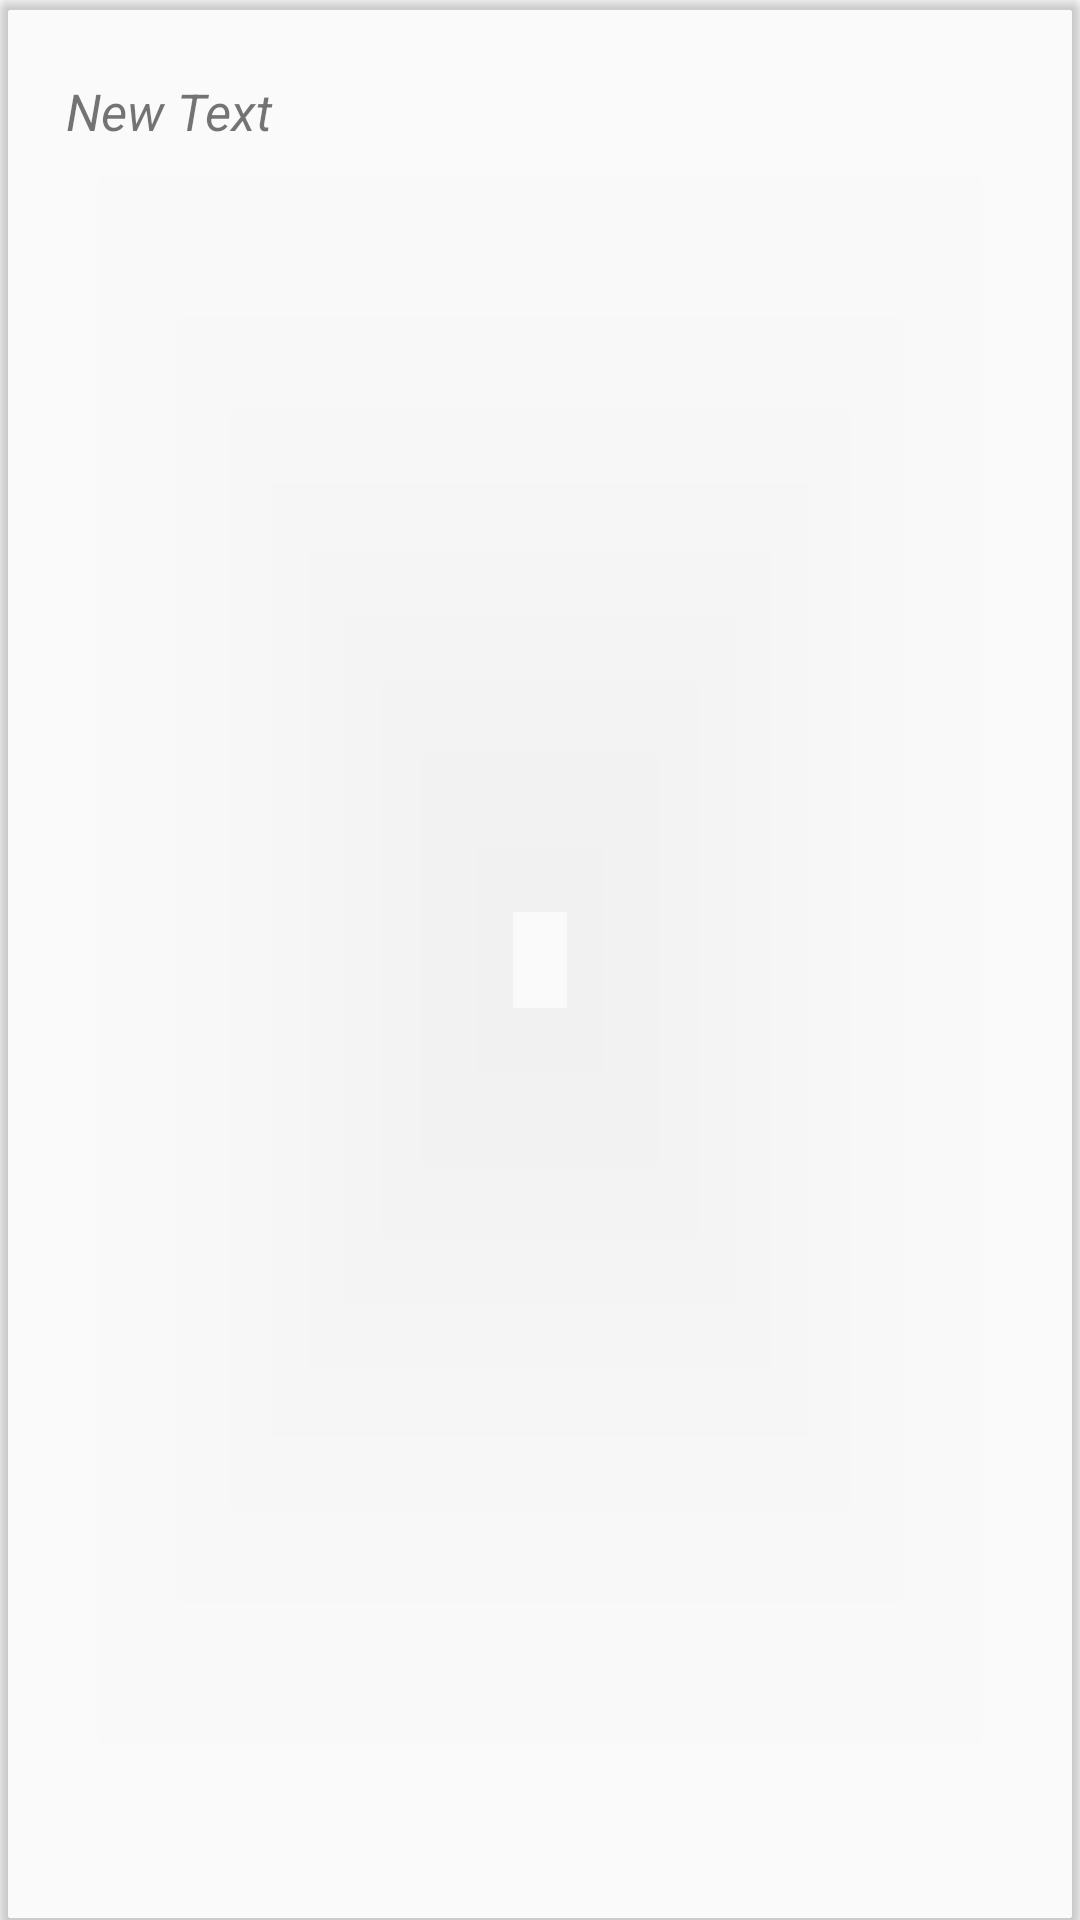

Produce the Android XML layout that renders to this screen, including the resource entries it uses.
<!-- AndroidManifest.xml: application theme AppTheme -->
<!-- res/layout/recycler_view_item_client.xml -->
<?xml version="1.0" encoding="utf-8"?>
<android.support.v7.widget.CardView
xmlns:android="http://schemas.android.com/apk/res/android"
xmlns:card_view="http://schemas.android.com/apk/res-auto"
android:id="@+id/cardview"
android:layout_width="match_parent"
android:layout_height="80dp"
android:clickable="true"
android:focusable="true"
android:foreground="?android:attr/selectableItemBackground"
card_view:cardBackgroundColor="@android:color/transparent"
    android:layout_margin="2dp"
card_view:cardCornerRadius="4dp">
    <LinearLayout
        android:orientation="vertical"
        android:layout_width="match_parent"
        android:layout_height="74dp"
        android:paddingRight="15dp"
        android:paddingLeft="15dp"
        android:paddingEnd="10dp">


        <LinearLayout xmlns:android="http://schemas.android.com/apk/res/android"
            android:layout_width="match_parent"
            android:layout_height="match_parent"
            android:orientation="horizontal"
            android:gravity="center_vertical"
            android:padding="7dp">

            <TextView
                android:layout_width="0dp"
                android:layout_height="wrap_content"
                android:gravity="center_vertical"
                android:text="New Text"
                android:layout_weight="0.8"
                android:id="@+id/textViewTitle"
                android:textSize="17dp"
                android:textStyle="italic"/>

        </LinearLayout>
        <TextView
            android:layout_width="match_parent"
            android:layout_height="wrap_content"
            android:text="New Text"
            android:gravity="right"
            android:id="@+id/textViewDate"
            android:textSize="10dp"
            android:textStyle="italic"/>
    </LinearLayout>
</android.support.v7.widget.CardView>
<!-- resources referenced by this layout -->
<resources>
  <style name="AppTheme" parent="Theme.AppCompat.Light.NoActionBar">
          
          <item name="colorPrimary">@color/colorPrimary</item>
          <item name="colorPrimaryDark">@color/colorPrimaryDark</item>
          <item name="colorAccent">@color/colorAccent</item>
          <item name="android:windowDrawsSystemBarBackgrounds">true</item>
          <item name="android:statusBarColor">@android:color/transparent</item>
      </style>
  <color name="colorPrimary">#FFC107</color>
  <color name="colorPrimaryDark">#FFA000</color>
  <color name="colorAccent">#03A9F4</color>
</resources>
